Image classification data set "cropped" (abishekdp/Brain-Tumour-detection-using-Transfer-learning-techniques on GitHub). Class labels (2): neurocytoma, schwannoma.

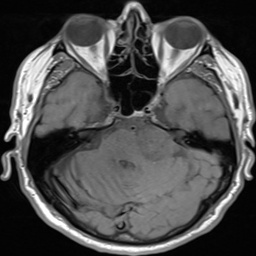
Label: schwannoma

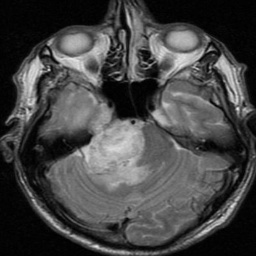
Label: schwannoma

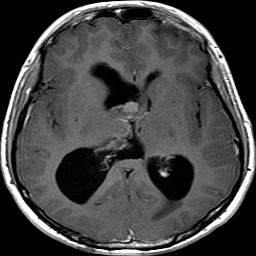
Label: neurocytoma

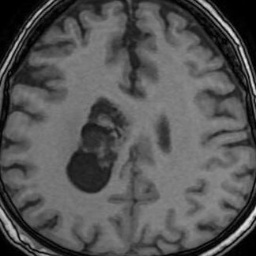
Label: neurocytoma

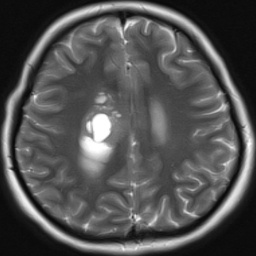
Label: neurocytoma

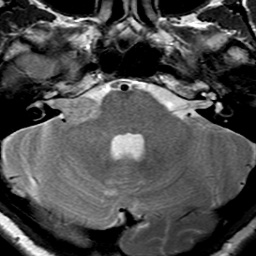
Label: schwannoma
